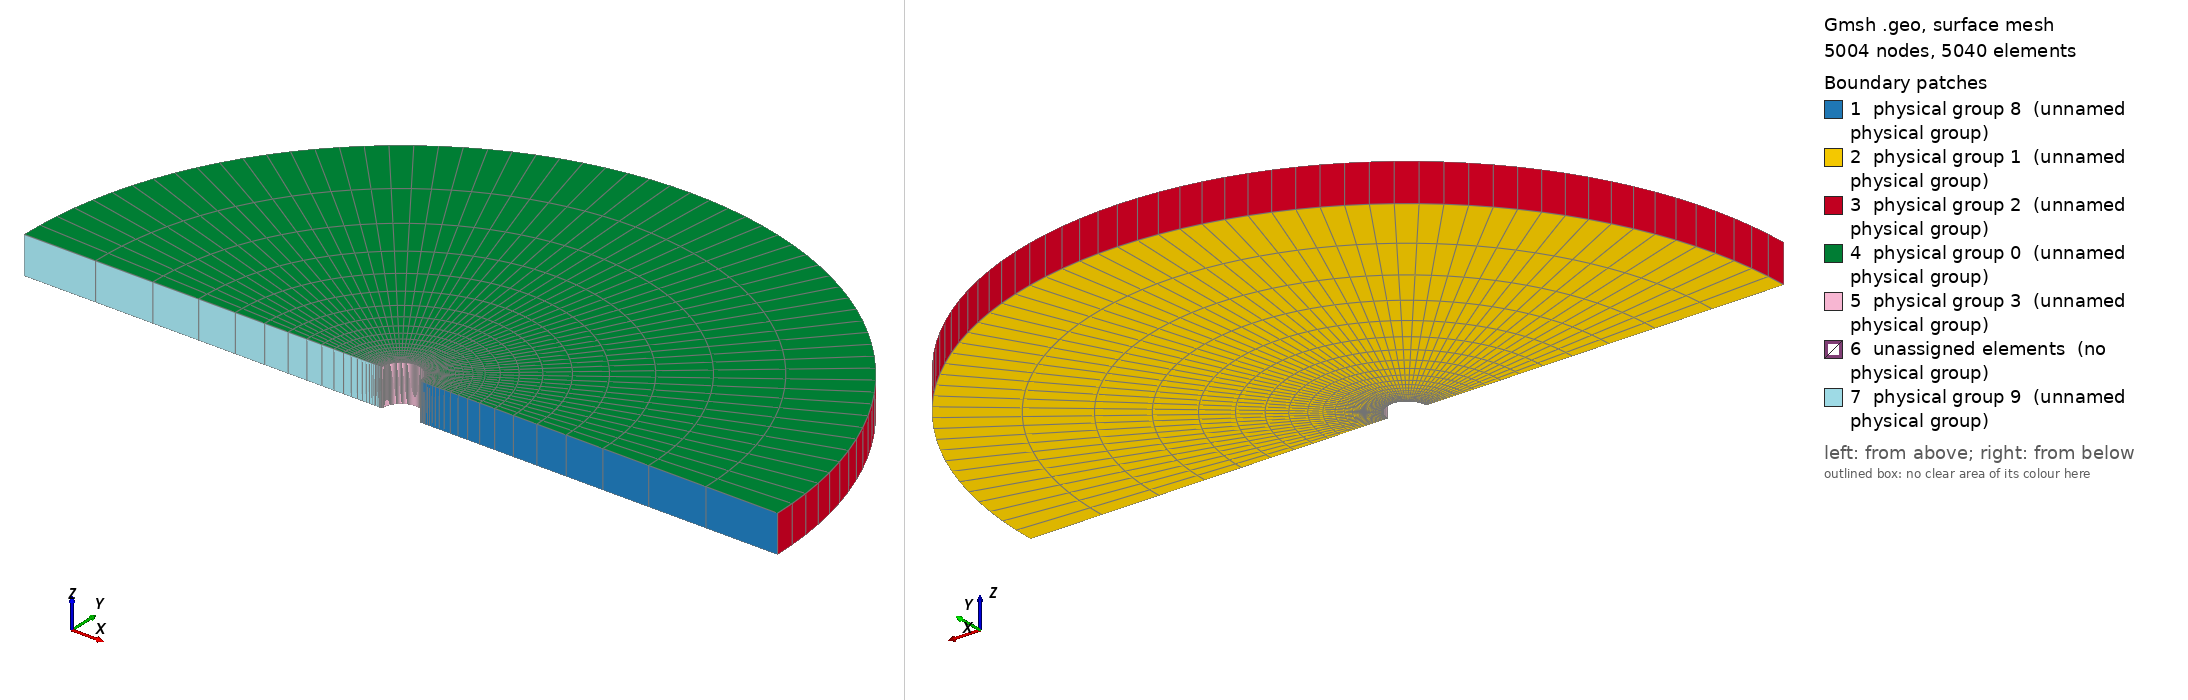

Gmsh geometry script, surface-meshed: 5004 nodes, 5040 surface elements. Boundary patches (legend numbers): 1 physical group 8 (unnamed physical group), 2 physical group 1 (unnamed physical group), 3 physical group 2 (unnamed physical group), 4 physical group 0 (unnamed physical group), 5 physical group 3 (unnamed physical group), 6 unassigned elements (no physical group), 7 physical group 9 (unnamed physical group). Left view from above one corner, right view from below the opposite corner. Legend entries are the model's physical surfaces; 'unassigned elements' are surfaces in no physical group. The drawing asked Gmsh for element sizes between 1% and 20% of the model's largest extent; the script's own settings can give other sizes.

=== Crack_in_cylinder_half.geo (drawn) ===
// Gmsh project created on Wed Feb 24 14:27:50 2016

lc = 0.05;
R_out = 1.; // radius of outer circle
R_in = 0.05; // radius of inner circle 
H = 0.1; // height of cylinder
nb_layers_quarter_circle = 30; //number of layers in one THIRD OF CIRCLE
nb_rings = 40; // number of concentric cell rings
nb_layers_z = 1; // number of vertical layers
angle_crack = 0;
nb_layers_crack = 10;
nb_rings_crack = nb_rings*2;

Point(1) = {0,0,0,lc}; // Center

Point(2) = {R_in*Cos(angle_crack/2),R_in*Sin(angle_crack/2),0,lc};
Point(3) = {R_out*Cos(angle_crack/2),R_out*Sin(angle_crack/2),0,lc};
Point(4) = {R_out*Cos(angle_crack/2),R_out*Sin(angle_crack/2),H,lc};
Point(5) = {R_in*Cos(angle_crack/2),R_in*Sin(angle_crack/2),H,lc};

Line(6) = {2,3};
Line(7) = {3,4};
Line(8) = {4,5};
Line(9) = {5,2};
Line Loop(10) = {6,7,8,9};

Transfinite Line{-6,8} = nb_rings+1 Using Progression 0.8;
Transfinite Line {7,9} = nb_layers_z+1;

Ruled Surface(11) = {10};
Transfinite Surface{11} = {2,3,4,5};
Recombine Surface(11);

out1[] = Extrude{ {0,0,1}, {0,0,0}, Pi/2-angle_crack/2}{ Surface{11};  Layers{nb_layers_quarter_circle}; Recombine;};
Printf("surface index at the end = out1[0] = %g", out1[0]);
Printf("volume index = out1[1] = %g", out1[1]);
Printf("surface index bottom = out1[2] = %g", out1[2]);
Printf("surface index oustside = out1[3] = %g", out1[3]);
Printf("surface index top = out1[4] = %g", out1[4]);
Printf("surface index inside = out1[5] = %g", out1[5]);

out2[] = Extrude{ {0,0,1}, {0,0,0}, Pi/2}{ Surface{out1[0]};  Layers{nb_layers_quarter_circle}; Recombine;};
//out3[] = Extrude{ {0,0,1}, {0,0,0}, Pi/2-angle_crack/2}{ Surface{out2[0]};
//Layers{nb_layers_quarter_circle}; Recombine;};


Transfinite Volume(out1[1]);
Transfinite Volume(out2[1]);
//Transfinite Volume(out3[1]);

Physical Surface (0) = {out1[4],out2[4]}; // top
Physical Surface (1) = {out1[2],out2[2]}; // bottom
Physical Surface (2) = {out1[3],out2[3]}; // outer boundary
Physical Surface (3) = {out1[5],out2[5]}; // inner boundary


Physical Surface (8) = {11}; // interface theta=0
Physical Surface (9) = {out2[0]}; // the other interface

Physical Volume(0) = {out1[1],out2[1]};
